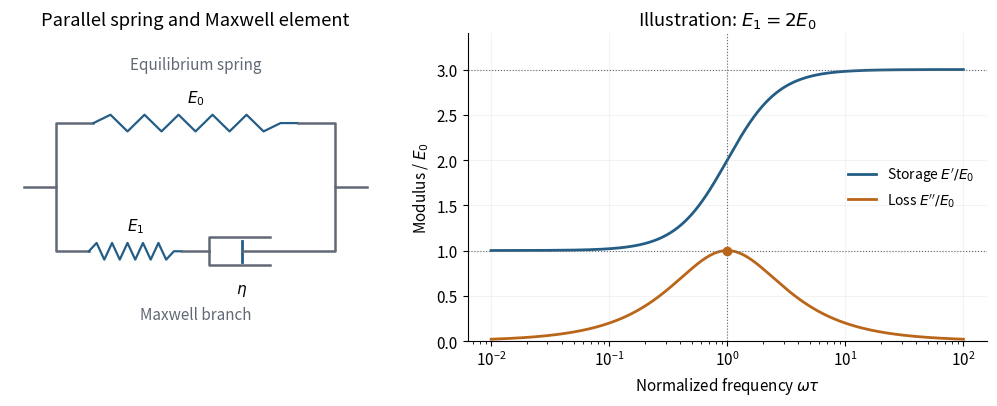

Python code for this plot: (Note: this script raises an exception after producing the figure.)
"""Original solution illustration; Python 3.14, NumPy 2.3.5, Matplotlib 3.10.7.
Run from the desired output directory; writes the PNG basename to cwd.
Dependencies are recorded in the repository's pyproject.toml.
"""
from pathlib import Path
import numpy as np
import matplotlib
matplotlib.use("Agg")
import matplotlib.pyplot as plt
from matplotlib.patches import Circle, FancyArrowPatch
plt.rcParams.update({"font.size":11,"axes.spines.top":False,"axes.spines.right":False,"figure.facecolor":"white","axes.facecolor":"white","savefig.facecolor":"white"})
BLUE="#245d85";ORANGE="#b9651a";GREEN="#267c5a";GREY="#606975"
def save(fig):
    fig.savefig(Path(__file__).with_suffix(".png").name,dpi=155,bbox_inches="tight",facecolor="white")
    plt.close(fig)
def arrow(ax,a,b,color=BLUE,scale=15,lw=2):
    ax.add_patch(FancyArrowPatch(a,b,arrowstyle="-|>",mutation_scale=scale,lw=lw,color=color))

from matplotlib.patches import Rectangle

def spring(ax,x0,x1,y,label):
    xs=np.linspace(x0,x1,13);ys=np.r_[0,np.tile([.13,-.13],5),0,0]+y
    ax.plot(xs,ys,color=BLUE,lw=1.6);ax.text((x0+x1)/2,y+.32,label,ha="center")
def main():
    fig,axes=plt.subplots(1,2,figsize=(10.1,4.2),gridspec_kw={"width_ratios":[1,1.4]})
    ax=axes[0]
    ax.plot([-.35,0,0,.4],[0,0,1,1],color=GREY,lw=1.8);spring(ax,.4,2.6,1,r"$E_0$");ax.plot([2.6,3,3,3.35],[1,1,0,0],color=GREY,lw=1.8)
    ax.plot([0,0,.35],[0,-1,-1],color=GREY,lw=1.8);spring(ax,.35,1.35,-1,r"$E_1$");ax.plot([1.35,1.65],[-1,-1],color=GREY,lw=1.8)
    ax.plot([1.65,1.65,2.3],[-1,-1.22,-1.22],color=GREY,lw=1.8);ax.plot([1.65,1.65,2.3],[-1,-.78,-.78],color=GREY,lw=1.8)
    ax.plot([2.0,2.0],[-1.16,-.84],color=BLUE,lw=2);ax.plot([2.0,3,3],[-1,-1,0],color=GREY,lw=1.8);ax.text(2,-1.65,r"$\eta$",ha="center")
    ax.text(1.5,1.85,"Equilibrium spring",ha="center",color=GREY);ax.text(1.5,-2.05,"Maxwell branch",ha="center",color=GREY)
    ax.set(xlim=(-.5,3.5),ylim=(-2.4,2.4));ax.axis("off");ax.set_title("Parallel spring and Maxwell element")
    ax=axes[1];u=np.logspace(-2,2,800);storage=1+2*u*u/(1+u*u);loss=2*u/(1+u*u)
    ax.semilogx(u,storage,color=BLUE,lw=2,label=r"Storage $E'/E_0$");ax.semilogx(u,loss,color=ORANGE,lw=2,label=r"Loss $E''/E_0$")
    ax.axhline(1,color=GREY,lw=.8,ls=":");ax.axhline(3,color=GREY,lw=.8,ls=":");ax.axvline(1,color=GREY,lw=.8,ls=":");ax.plot(1,1,"o",color=ORANGE)
    ax.set(xlabel=r"Normalized frequency $\omega\tau$",ylabel=r"Modulus / $E_0$",ylim=(0,3.4),title=r"Illustration: $E_1=2E_0$");ax.grid(alpha=.15);ax.legend(frameon=False,loc="center right",fontsize=10)
    fig.tight_layout(w_pad=2);save(fig)
if __name__=="__main__":main()
